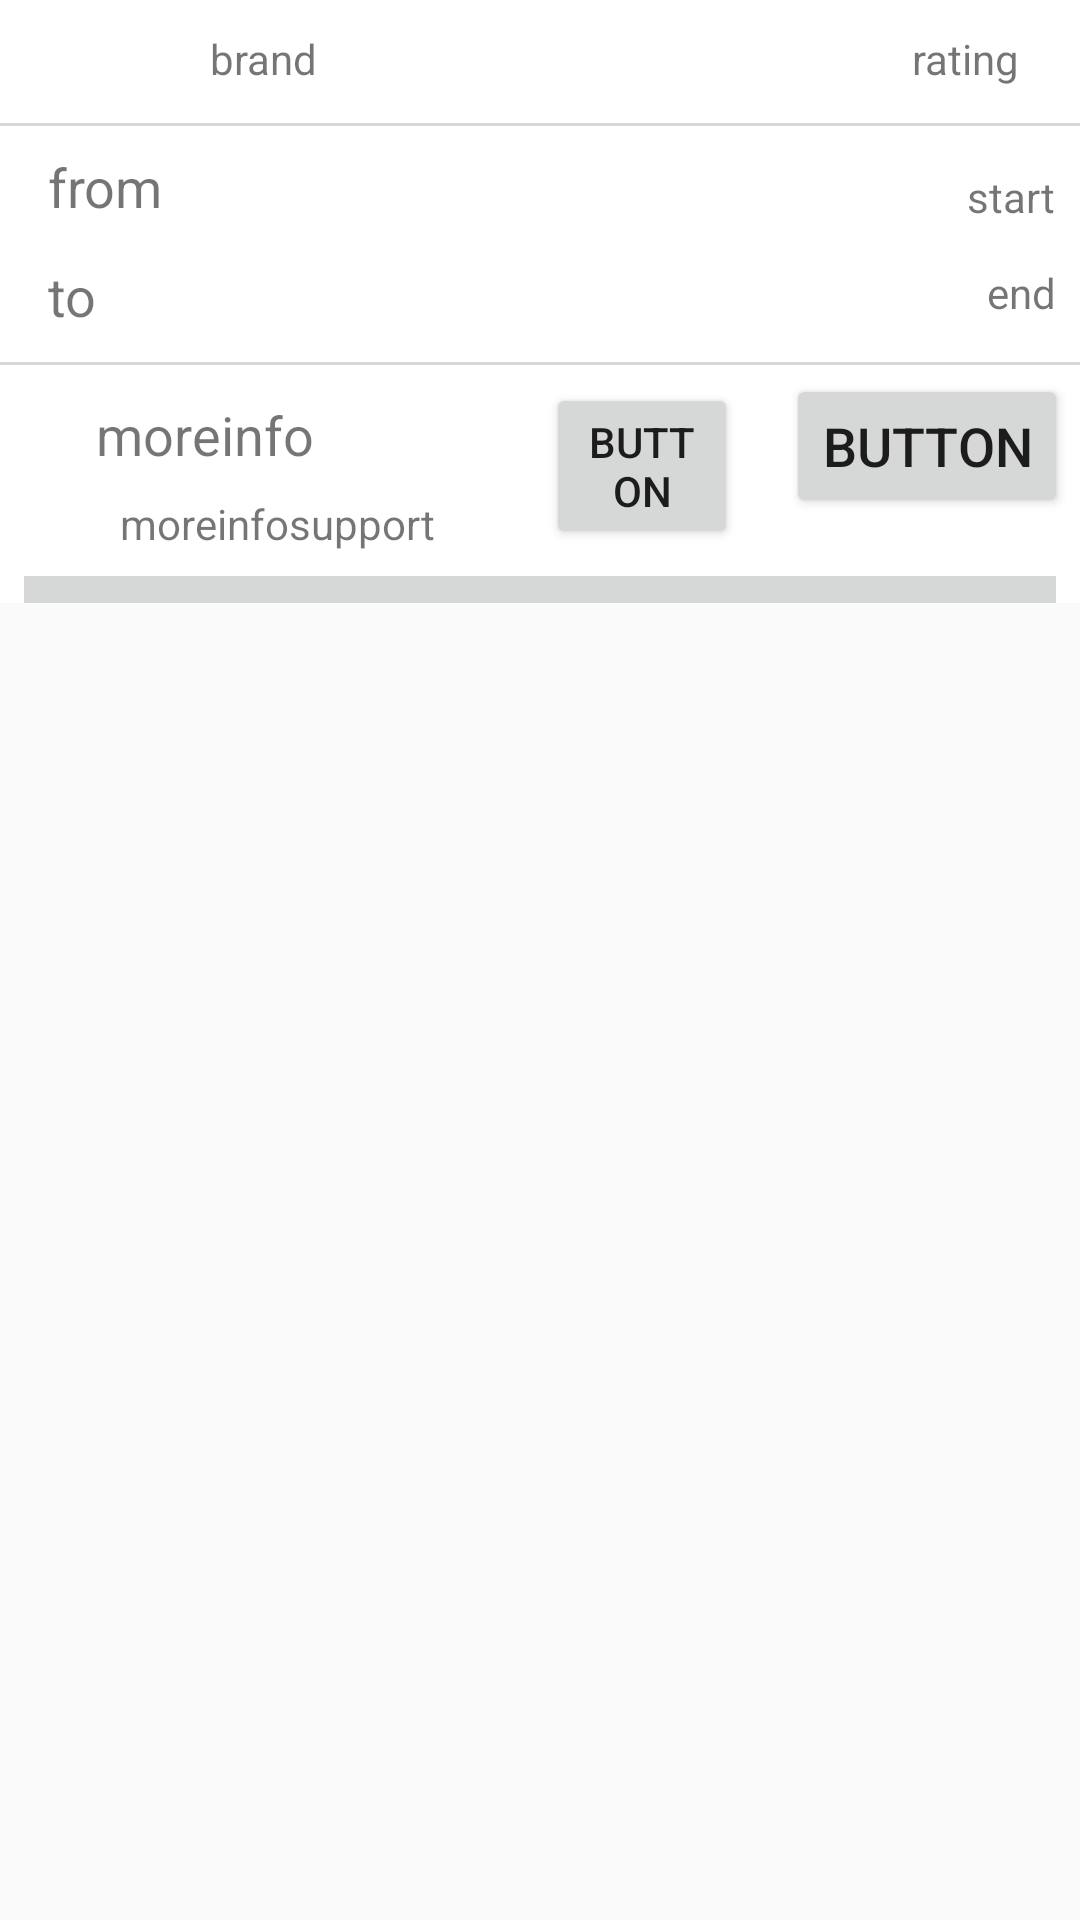

This screen was rendered from an Android layout file. Write that file and the resources it references.
<!-- AndroidManifest.xml: application theme CarServicesAppTheme -->
<!-- res/layout/layout_tabpage_lich_su_dat_ve_item.xml -->
<?xml version="1.0" encoding="utf-8"?>
<LinearLayout xmlns:android="http://schemas.android.com/apk/res/android"
    xmlns:app="http://schemas.android.com/apk/res-auto"
    xmlns:tools="http://schemas.android.com/tools"
    android:id="@+id/LinearLayout1"  android:layout_width="match_parent"  android:layout_height="match_parent"  android:orientation="horizontal" android:baselineAligned="false">


    <android.support.constraint.ConstraintLayout
        android:layout_width="0dp"
        android:layout_height="wrap_content"
        android:layout_weight="2"
        android:background="@android:color/background_light">

        <ImageView
            android:id="@+id/iconBrand"
            android:layout_width="30dp"
            android:layout_height="30dp"
            android:layout_marginStart="20dp"
            android:layout_marginTop="8dp"
            app:layout_constraintStart_toStartOf="parent"
            app:layout_constraintTop_toTopOf="parent"
            app:srcCompat="@drawable/ic_launcher_background" />

        <TextView
            android:id="@+id/brand"
            android:layout_width="wrap_content"
            android:layout_height="wrap_content"
            android:layout_marginStart="20dp"
            android:layout_marginTop="2dp"
            android:text="brand"
            app:layout_constraintStart_toEndOf="@+id/iconBrand"
            app:layout_constraintTop_toTopOf="@+id/iconBrand" />

        <TextView
            android:id="@+id/rating"
            android:layout_width="wrap_content"
            android:layout_height="wrap_content"
            android:layout_marginEnd="20dp"
            android:text="rating"
            app:layout_constraintEnd_toEndOf="parent"
            app:layout_constraintTop_toTopOf="@+id/brand" />

        <View
            android:id="@+id/line"
            android:layout_width="match_parent"
            android:layout_height="1dp"
            android:layout_marginTop="3dp"
            android:background="?attr/colorButtonNormal"
            app:layout_constraintTop_toBottomOf="@+id/iconBrand" />

        <TextView
            android:id="@+id/from"
            android:layout_width="wrap_content"
            android:layout_height="wrap_content"
            android:layout_marginStart="16dp"
            android:layout_marginTop="8dp"
            android:text="from"
            android:textSize="18sp"
            app:layout_constraintStart_toStartOf="parent"
            app:layout_constraintTop_toBottomOf="@+id/line" />

        <TextView
            android:id="@+id/to"
            android:layout_width="wrap_content"
            android:layout_height="wrap_content"
            android:layout_marginTop="12dp"
            android:text="to"
            android:textSize="18sp"
            app:layout_constraintStart_toStartOf="@+id/from"
            app:layout_constraintTop_toBottomOf="@+id/from" />

        <TextView
            android:id="@+id/start"
            android:layout_width="wrap_content"
            android:layout_height="wrap_content"
            android:layout_marginEnd="8dp"
            android:layout_marginTop="6dp"
            android:text="start"
            app:layout_constraintEnd_toEndOf="parent"
            app:layout_constraintTop_toTopOf="@+id/from" />

        <TextView
            android:id="@+id/end"
            android:layout_width="wrap_content"
            android:layout_height="wrap_content"
            android:layout_marginTop="13dp"
            android:text="end"
            app:layout_constraintEnd_toEndOf="@+id/start"
            app:layout_constraintTop_toBottomOf="@+id/start" />

        <View
            android:id="@+id/line2"
            android:layout_width="match_parent"
            android:layout_height="1dp"
            android:layout_marginTop="10dp"
            android:background="?attr/colorButtonNormal"
            app:layout_constraintTop_toBottomOf="@+id/to" />

        <TextView
            android:id="@+id/moreinfo"
            android:layout_width="wrap_content"
            android:layout_height="wrap_content"
            android:layout_marginStart="32dp"
            android:layout_marginTop="8dp"
            android:text="moreinfo"
            android:textSize="18sp"
            app:layout_constraintStart_toStartOf="parent"
            app:layout_constraintTop_toTopOf="@+id/buttonPrime" />

        <TextView
            android:id="@+id/moreinfosupport"
            android:layout_width="wrap_content"
            android:layout_height="wrap_content"
            android:layout_marginStart="8dp"
            android:layout_marginTop="8dp"
            android:text="moreinfosupport"
            app:layout_constraintStart_toStartOf="@+id/moreinfo"
            app:layout_constraintTop_toBottomOf="@+id/moreinfo" />

        <Button
            android:id="@+id/buttonPrime"
            android:layout_width="wrap_content"
            android:layout_height="wrap_content"
            android:layout_marginEnd="4dp"
            android:layout_marginTop="4dp"
            android:text="Button"
            android:textSize="18sp"
            app:layout_constraintEnd_toEndOf="parent"
            app:layout_constraintTop_toTopOf="@+id/line2" />

        <View
            android:id="@+id/line4"
            android:layout_width="match_parent"
            android:layout_height="9dp"
            android:layout_marginEnd="8dp"
            android:layout_marginStart="8dp"
            android:layout_marginTop="8dp"
            android:background="?attr/colorButtonNormal"
            app:layout_constraintEnd_toEndOf="parent"
            app:layout_constraintStart_toStartOf="parent"
            app:layout_constraintTop_toBottomOf="@+id/moreinfosupport" />

        <Button
            android:id="@+id/buttonOption"
            android:layout_width="64dp"
            android:layout_height="wrap_content"
            android:layout_marginEnd="16dp"
            android:layout_marginTop="3dp"
            android:text="Button"
            android:textSize="14sp"
            app:layout_constraintEnd_toStartOf="@+id/buttonPrime"
            app:layout_constraintTop_toTopOf="@+id/buttonPrime" />
    </android.support.constraint.ConstraintLayout>


</LinearLayout>
<!-- resources referenced by this layout -->
<resources>
  <style name="CarServicesAppTheme" parent="AppTheme">
          <item name="windowActionBar">false</item>
          <item name="windowNoTitle">true</item>
          <item name="android:colorPrimary">@color/primaryColor</item>
          <item name="android:colorPrimaryDark">@color/primaryDarkColor</item>
          <item name="android:colorAccent">@color/secondaryColor</item>
          <item name="android:buttonStyle">@style/buttonStyle</item>
          <item name="android:textViewStyle">@style/primaryLargeTextStyle</item>
  
          <item name="android:fontFamily">@font/roboto</item>
          <item name="android:buttonStyleToggle">@style/toggleButtonStyle</item>
  
  
  
      </style>
  <style name="AppTheme" parent="Theme.AppCompat.Light.DarkActionBar">
          <item name="colorPrimary">@color/colorPrimary</item>
          <item name="colorPrimaryDark">@color/colorPrimaryDark</item>
          <item name="colorAccent">@color/colorAccent</item>
      </style>
  <color name="primaryColor">#32cd32</color>
  <color name="primaryDarkColor">#009b00</color>
  <color name="secondaryColor">#303f9f</color>
  <style name="buttonStyle" parent="CarServicesAppTheme">
          <item name="android:textColor">@color/secondaryTextColor</item>
          <item name="android:background">@drawable/button_selector</item>
          <item name="android:fontFamily">@font/roboto</item>
          <item name="android:padding">10dp</item>
          <item name="android:gravity">center</item>
          <item name="android:textStyle">bold</item>
          <item name="android:textSize">@dimen/buttonTextSize</item>
      </style>
  <style name="primaryLargeTextStyle" parent="CarServicesAppTheme">
          <item name="android:textColor">@color/primaryTextColor</item>
          <item name="android:padding">5dp</item>
          <item name="android:textSize">@dimen/largeTextSize</item>
          <item name="android:layout_marginTop">5dp</item>
          <item name="android:layout_marginBottom">5dp</item>
      </style>
  <style name="toggleButtonStyle" parent="CarServicesAppTheme">
          <item name="android:textColor">@color/secondaryTextColor</item>
          <item name="android:background">@drawable/button_selector</item>
          <item name="android:fontFamily">@font/roboto</item>
          <item name="android:padding">10dp</item>
          <item name="android:gravity">center</item>
          <item name="android:textStyle">bold</item>
          <item name="android:textSize">@dimen/buttonTextSize</item>
      </style>
  <color name="colorPrimary">#3F51B5</color>
  <color name="colorPrimaryDark">#303F9F</color>
  <color name="colorAccent">#FF4081</color>
  <color name="secondaryTextColor">#ffffff</color>
  <color name="primaryTextColor">#000000</color>
  <dimen name="largeTextSize">20sp</dimen>
</resources>
